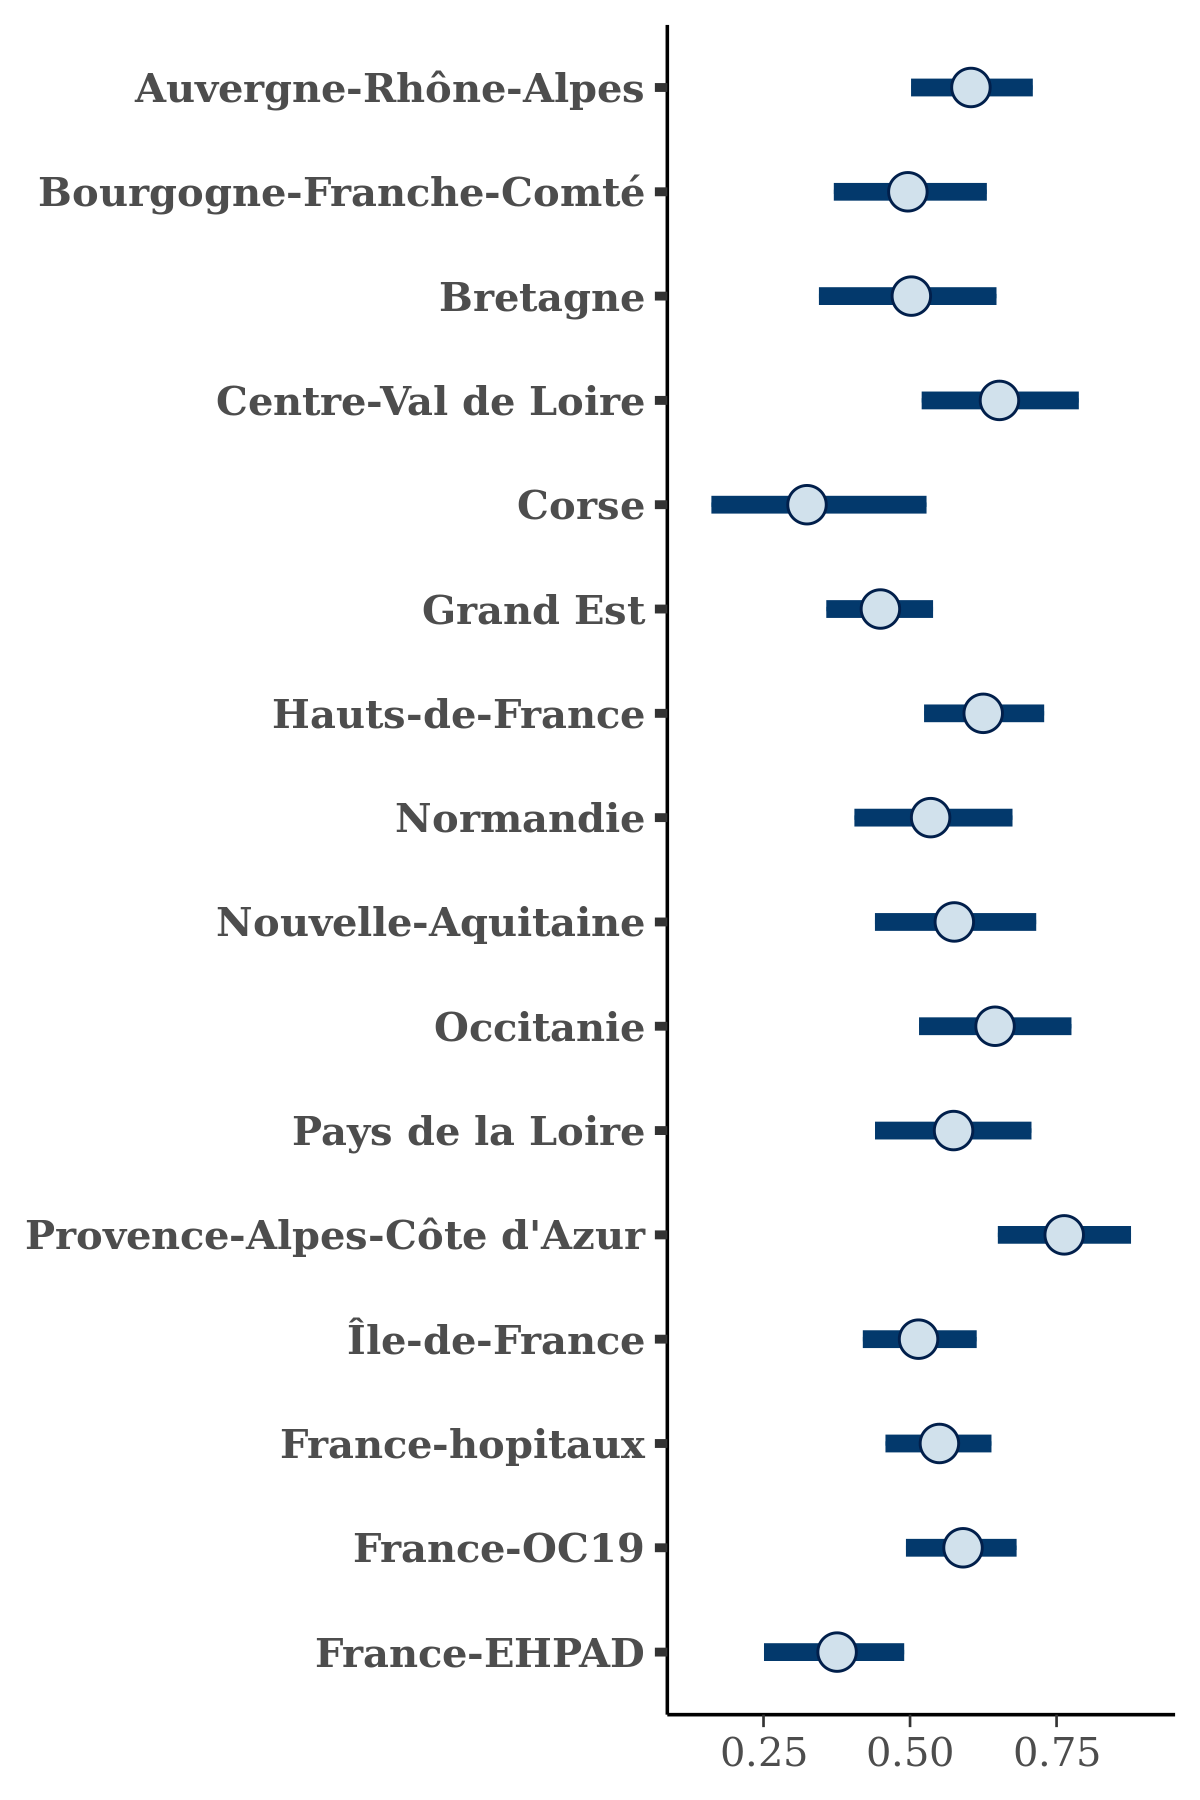

Data behind this chart, as committed beside it:
, Auvergne-Rhône-Alpes, Bourgogne-Franche-Comté, Bretagne, Centre-Val de Loire, Corse, Grand Est, Hauts-de-France, Normandie, Nouvelle-Aquitaine, Occitanie, Pays de la Loire, Provence-Alpes-Côte d'Azur, Île-de-France, France-hopitaux, France-OC19, France-EHPAD
1, 0.5965, 0.5196, 0.5164, 0.766, 0.1724, 0.4157, 0.6152, 0.5397, 0.5395, 0.6757, 0.5503, 0.7719, 0.4891, 0.6106, 0.6451, 0.4066
2, 0.5656, 0.4279, 0.3889, 0.5161, 0.2706, 0.4013, 0.5859, 0.5033, 0.5308, 0.5981, 0.46, 0.6614, 0.4879, 0.5927, 0.4872, 0.3641
3, 0.546, 0.4649, 0.4918, 0.538, 0.3703, 0.4645, 0.5668, 0.4994, 0.601, 0.6592, 0.4687, 0.7702, 0.4971, 0.4137, 0.6755, 0.4655
4, 0.625, 0.4617, 0.5203, 0.6319, 0.3676, 0.4538, 0.642, 0.4865, 0.5139, 0.6894, 0.5109, 0.8598, 0.6367, 0.5311, 0.5477, 0.4142
5, 0.5589, 0.5099, 0.6562, 0.6769, 0.4013, 0.5686, 0.6373, 0.697, 0.4484, 0.5303, 0.565, 0.7969, 0.5785, 0.5835, 0.6463, 0.3731
6, 0.5611, 0.4305, 0.4137, 0.5453, 0.3078, 0.3849, 0.7301, 0.5046, 0.5319, 0.6045, 0.5452, 0.6424, 0.5309, 0.4586, 0.602, 0.2699
7, 0.6056, 0.6511, 0.5659, 0.8249, 0.2269, 0.4935, 0.7383, 0.6423, 0.6501, 0.7069, 0.6565, 0.6652, 0.5156, 0.5825, 0.527, 0.3365
8, 0.5798, 0.4291, 0.4946, 0.5654, 0.3282, 0.5247, 0.6496, 0.4767, 0.5437, 0.6069, 0.7585, 0.7121, 0.5459, 0.5174, 0.679, 0.5188
9, 0.5723, 0.5004, 0.3646, 0.591, 0.2366, 0.3767, 0.5882, 0.4899, 0.5831, 0.5802, 0.4609, 0.7637, 0.4798, 0.5417, 0.6197, 0.4119
10, 0.7186, 0.3985, 0.3768, 0.7122, 0.4637, 0.4263, 0.637, 0.3225, 0.4981, 0.6554, 0.8034, 0.8341, 0.4585, 0.5221, 0.5377, 0.3544
11, 0.5761, 0.4525, 0.4622, 0.549, 0.4416, 0.471, 0.5788, 0.6312, 0.5336, 0.5626, 0.5124, 0.8049, 0.4776, 0.608, 0.5909, 0.3723
12, 0.5856, 0.4648, 0.579, 0.5745, 0.2286, 0.4754, 0.6711, 0.5684, 0.4833, 0.5579, 0.4607, 0.7888, 0.4804, 0.4813, 0.548, 0.3443
13, 0.6937, 0.4744, 0.5028, 0.7133, 0.4467, 0.4317, 0.6375, 0.5452, 0.682, 0.6644, 0.5704, 0.897, 0.5333, 0.5324, 0.6507, 0.3804
14, 0.5388, 0.4166, 0.5211, 0.6366, 0.3076, 0.5091, 0.6329, 0.6494, 0.6195, 0.6231, 0.5409, 0.6728, 0.5157, 0.6222, 0.6276, 0.3386
15, 0.552, 0.4663, 0.4412, 0.5344, 0.2411, 0.4253, 0.5988, 0.4608, 0.5904, 0.5827, 0.6828, 0.7606, 0.5414, 0.4895, 0.5889, 0.2597
16, 0.5636, 0.4186, 0.2164, 0.6893, 0.1459, 0.4332, 0.5551, 0.6265, 0.6774, 0.6184, 0.6549, 0.6964, 0.5199, 0.3987, 0.5854, 0.3089
17, 0.6617, 0.4316, 0.5756, 0.6512, 0.4303, 0.516, 0.6587, 0.5445, 0.5818, 0.6953, 0.7874, 0.7065, 0.6334, 0.5618, 0.6122, 0.5004
18, 0.5774, 0.5612, 0.4935, 0.8016, 0.343, 0.4238, 0.6728, 0.6364, 0.6424, 0.6713, 0.6352, 0.8315, 0.5423, 0.5347, 0.5482, 0.3825
19, 0.678, 0.6122, 0.5115, 0.5949, 0.1584, 0.4459, 0.6257, 0.5664, 0.6412, 0.7611, 0.6769, 0.7729, 0.4545, 0.5752, 0.4686, 0.2854
20, 0.5142, 0.5945, 0.4724, 0.6533, 0.2501, 0.4992, 0.704, 0.5138, 0.4658, 0.6854, 0.5828, 0.7232, 0.4825, 0.5052, 0.5169, 0.36
21, 0.623, 0.525, 0.5998, 0.5979, 0.3576, 0.4768, 0.5762, 0.6932, 0.556, 0.6507, 0.6056, 0.7155, 0.6196, 0.6119, 0.6219, 0.3827
22, 0.5734, 0.4609, 0.5366, 0.7419, 0.1082, 0.3905, 0.5622, 0.5412, 0.5212, 0.6181, 0.4764, 0.7032, 0.4473, 0.5015, 0.5191, 0.4066
23, 0.6131, 0.6458, 0.6182, 0.7626, 0.4519, 0.4773, 0.6407, 0.5875, 0.7691, 0.5889, 0.6076, 0.8484, 0.5259, 0.6136, 0.5141, 0.5067
24, 0.6877, 0.4366, 0.5467, 0.5644, 0.2283, 0.3791, 0.6229, 0.6647, 0.6184, 0.6404, 0.5962, 0.7785, 0.5821, 0.5488, 0.5544, 0.3733
25, 0.5272, 0.4295, 0.4113, 0.6597, 0.3845, 0.4258, 0.5666, 0.4923, 0.5501, 0.6718, 0.6856, 0.7716, 0.4345, 0.5246, 0.6734, 0.4115
26, 0.6514, 0.4591, 0.4855, 0.7523, 0.4576, 0.4423, 0.6585, 0.4887, 0.6288, 0.7406, 0.4978, 0.6849, 0.4882, 0.6052, 0.5505, 0.3873
27, 0.5544, 0.4641, 0.4858, 0.717, 0.3827, 0.5432, 0.6602, 0.5207, 0.5319, 0.8116, 0.6576, 0.8728, 0.4962, 0.5654, 0.564, 0.2885
28, 0.6053, 0.405, 0.5688, 0.5818, 0.4631, 0.4944, 0.6802, 0.4023, 0.5786, 0.6274, 0.3711, 0.8349, 0.4598, 0.5497, 0.5825, 0.3465
29, 0.5765, 0.606, 0.3631, 0.7693, 0.3368, 0.5208, 0.7283, 0.5019, 0.7853, 0.6855, 0.6173, 0.7323, 0.6104, 0.5448, 0.5439, 0.3003
30, 0.6137, 0.5615, 0.5014, 0.6523, 0.2619, 0.4789, 0.6539, 0.4753, 0.7359, 0.5708, 0.6917, 0.79, 0.529, 0.5318, 0.6699, 0.2564
31, 0.6103, 0.4492, 0.4704, 0.5797, 0.2551, 0.3955, 0.5596, 0.4703, 0.5479, 0.705, 0.5738, 0.7456, 0.4758, 0.4915, 0.6755, 0.3947
32, 0.652, 0.4354, 0.3994, 0.655, 0.3787, 0.4603, 0.6036, 0.4751, 0.6343, 0.6485, 0.7195, 0.7775, 0.668, 0.4703, 0.6064, 0.4017
33, 0.6621, 0.4472, 0.4999, 0.7034, 0.3574, 0.4191, 0.6455, 0.5249, 0.6141, 0.7386, 0.6177, 0.7671, 0.5681, 0.549, 0.5041, 0.266
34, 0.6258, 0.3804, 0.4065, 0.7246, 0.3532, 0.4451, 0.5916, 0.586, 0.6357, 0.6022, 0.4466, 0.7052, 0.6173, 0.5074, 0.5439, 0.4485
35, 0.6277, 0.5684, 0.5437, 0.6747, 0.3953, 0.5012, 0.5733, 0.6949, 0.6855, 0.6312, 0.6597, 0.7338, 0.4056, 0.5594, 0.6786, 0.3621
36, 0.6266, 0.4851, 0.5411, 0.519, 0.3092, 0.5162, 0.6412, 0.5666, 0.4768, 0.8272, 0.5963, 0.757, 0.6215, 0.4811, 0.5326, 0.3303
37, 0.5579, 0.3157, 0.5475, 0.6925, 0.3403, 0.5746, 0.5193, 0.4166, 0.6441, 0.5258, 0.5942, 0.7488, 0.4277, 0.503, 0.6584, 0.3621
38, 0.5481, 0.6001, 0.4104, 0.6546, 0.3516, 0.4507, 0.564, 0.5332, 0.7068, 0.7591, 0.6327, 0.853, 0.499, 0.5343, 0.5534, 0.4334
39, 0.5865, 0.5398, 0.4684, 0.7589, 0.4369, 0.3563, 0.6139, 0.6019, 0.4994, 0.6149, 0.5764, 0.7942, 0.5226, 0.5547, 0.6027, 0.4998
40, 0.5544, 0.451, 0.5016, 0.6359, 0.3164, 0.4929, 0.5848, 0.5063, 0.4752, 0.6306, 0.5428, 0.6279, 0.476, 0.4787, 0.5506, 0.4876
41, 0.5408, 0.5252, 0.5065, 0.6776, 0.3473, 0.4339, 0.62, 0.5383, 0.5463, 0.7148, 0.5991, 0.843, 0.4884, 0.5423, 0.6302, 0.297
42, 0.6763, 0.5229, 0.416, 0.5943, 0.4801, 0.3846, 0.6508, 0.567, 0.5771, 0.663, 0.6498, 0.8336, 0.5016, 0.6176, 0.6037, 0.3651
43, 0.599, 0.6015, 0.5614, 0.7199, 0.4427, 0.4944, 0.5873, 0.5195, 0.4255, 0.7105, 0.5889, 0.7864, 0.4546, 0.5356, 0.6452, 0.4091
44, 0.5619, 0.5554, 0.3825, 0.6604, 0.357, 0.3856, 0.556, 0.457, 0.5184, 0.6807, 0.5421, 0.7752, 0.5451, 0.3782, 0.5852, 0.3548
45, 0.4926, 0.5061, 0.6132, 0.7738, 0.2474, 0.3957, 0.6004, 0.5455, 0.4512, 0.6197, 0.4514, 0.6608, 0.4868, 0.5106, 0.5771, 0.3377
46, 0.5907, 0.3811, 0.3642, 0.5424, 0.209, 0.3497, 0.562, 0.4472, 0.5467, 0.6593, 0.4862, 0.8411, 0.4696, 0.5563, 0.4969, 0.3121
47, 0.6497, 0.6261, 0.5293, 0.5589, 0.4396, 0.4781, 0.5982, 0.537, 0.6414, 0.5639, 0.579, 0.6476, 0.5672, 0.5183, 0.6573, 0.4061
48, 0.6116, 0.4647, 0.4959, 0.6747, 0.3638, 0.4327, 0.5913, 0.6685, 0.7211, 0.5957, 0.6665, 0.7261, 0.623, 0.6038, 0.6248, 0.4921
49, 0.5301, 0.5032, 0.5721, 0.7186, 0.2603, 0.5637, 0.5686, 0.4966, 0.5008, 0.595, 0.5664, 0.7536, 0.5317, 0.5669, 0.6697, 0.3078
50, 0.5842, 0.3931, 0.4846, 0.6491, 0.3523, 0.4435, 0.5907, 0.6938, 0.618, 0.6407, 0.4422, 0.8572, 0.5, 0.4886, 0.5038, 0.304
51, 0.6026, 0.527, 0.5024, 0.6568, 0.5413, 0.4451, 0.6074, 0.5749, 0.5183, 0.6433, 0.5136, 0.7866, 0.4983, 0.5411, 0.518, 0.3689
52, 0.566, 0.5456, 0.4202, 0.6228, 0.2546, 0.3954, 0.6207, 0.534, 0.4809, 0.5889, 0.532, 0.8178, 0.5393, 0.492, 0.5261, 0.3744
53, 0.5873, 0.4713, 0.6101, 0.6373, 0.3734, 0.4933, 0.6163, 0.5433, 0.4646, 0.6471, 0.6286, 0.7529, 0.4956, 0.6512, 0.6103, 0.3137
54, 0.5782, 0.5355, 0.445, 0.6802, 0.1125, 0.4031, 0.5741, 0.4505, 0.5249, 0.6623, 0.5067, 0.7404, 0.4428, 0.4947, 0.506, 0.3911
55, 0.478, 0.395, 0.5542, 0.6386, 0.4064, 0.4585, 0.6771, 0.5733, 0.6379, 0.7885, 0.5866, 0.7651, 0.4545, 0.5477, 0.714, 0.3369
56, 0.5402, 0.5684, 0.5379, 0.6635, 0.4927, 0.5376, 0.6266, 0.6883, 0.7449, 0.6079, 0.6094, 0.7577, 0.5613, 0.5429, 0.6142, 0.4235
57, 0.5599, 0.6244, 0.4551, 0.7003, 0.2392, 0.4937, 0.7344, 0.6965, 0.4422, 0.6393, 0.6296, 0.7683, 0.5495, 0.4975, 0.5205, 0.3784
58, 0.5412, 0.3735, 0.5373, 0.6142, 0.1678, 0.3838, 0.7211, 0.4719, 0.5584, 0.6858, 0.4777, 0.7191, 0.4057, 0.5579, 0.5147, 0.3306
59, 0.5621, 0.5392, 0.3101, 0.6736, 0.2555, 0.5013, 0.6162, 0.5094, 0.5045, 0.6736, 0.5461, 0.8137, 0.5285, 0.5077, 0.5763, 0.3587
60, 0.6037, 0.3676, 0.4068, 0.6512, 0.3218, 0.4206, 0.575, 0.5017, 0.5074, 0.6261, 0.4382, 0.6829, 0.506, 0.622, 0.6885, 0.4094
... 1,940 more rows
